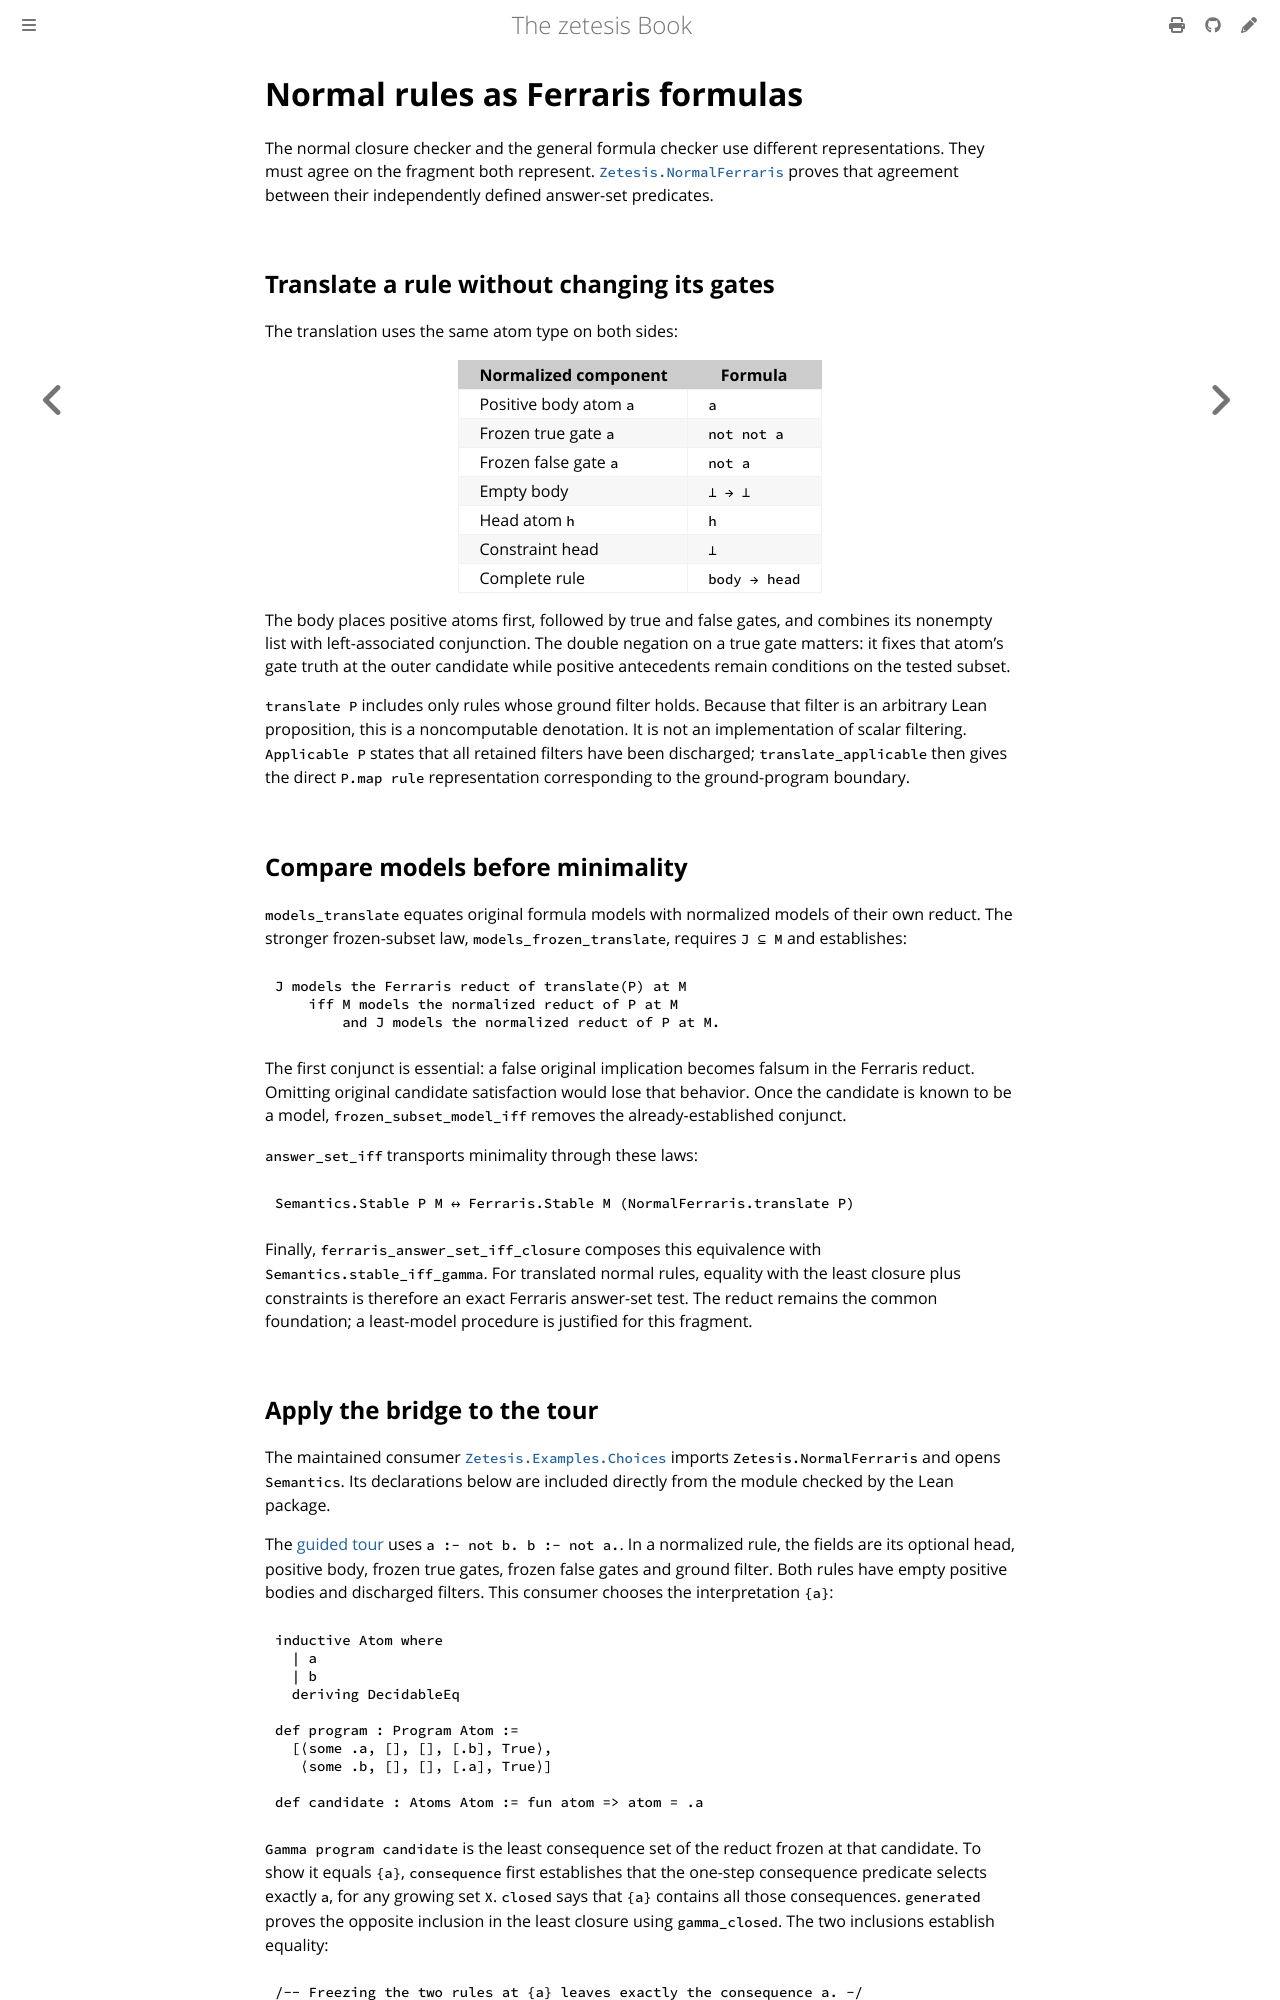

repository: GregoryGelfond/zetesis · page: book/lean/normal-rules.html · generator: mdbook

# Normal rules as Ferraris formulas

The normal closure checker and the general formula checker use different
representations. They must agree on the fragment both represent.
[`Zetesis.NormalFerraris`](https://github.com/GregoryGelfond/zetesis/blob/main/proofs/Zetesis/NormalFerraris.lean)
proves that agreement between their independently defined answer-set predicates.

## Translate a rule without changing its gates

The translation uses the same atom type on both sides:

| Normalized component | Formula |
| --- | --- |
| Positive body atom `a` | `a` |
| Frozen true gate `a` | `not not a` |
| Frozen false gate `a` | `not a` |
| Empty body | `⊥ → ⊥` |
| Head atom `h` | `h` |
| Constraint head | `⊥` |
| Complete rule | `body → head` |

The body places positive atoms first, followed by true and false gates, and
combines its nonempty list with left-associated conjunction. The double
negation on a true gate matters: it fixes that atom's gate truth at the outer
candidate while positive antecedents remain conditions on the tested subset.

`translate P` includes only rules whose ground filter holds. Because that filter
is an arbitrary Lean proposition, this is a noncomputable denotation. It is not
an implementation of scalar filtering. `Applicable P` states that all retained
filters have been discharged; `translate_applicable` then gives the direct
`P.map rule` representation corresponding to the ground-program boundary.

## Compare models before minimality

`models_translate` equates original formula models with normalized models of
their own reduct. The stronger frozen-subset law, `models_frozen_translate`,
requires `J ⊆ M` and establishes:

```text
J models the Ferraris reduct of translate(P) at M
    iff M models the normalized reduct of P at M
        and J models the normalized reduct of P at M.
```

The first conjunct is essential: a false original implication becomes falsum
in the Ferraris reduct. Omitting original candidate satisfaction would lose
that behavior. Once the candidate is known to be a model,
`frozen_subset_model_iff` removes the already-established conjunct.

`answer_set_iff` transports minimality through these laws:

```lean
Semantics.Stable P M ↔ Ferraris.Stable M (NormalFerraris.translate P)
```

Finally, `ferraris_answer_set_iff_closure` composes this equivalence with
`Semantics.stable_iff_gamma`. For translated normal rules, equality with the least
closure plus constraints is therefore an exact Ferraris answer-set test.
The reduct remains the common foundation; a least-model procedure is justified
for this fragment.
